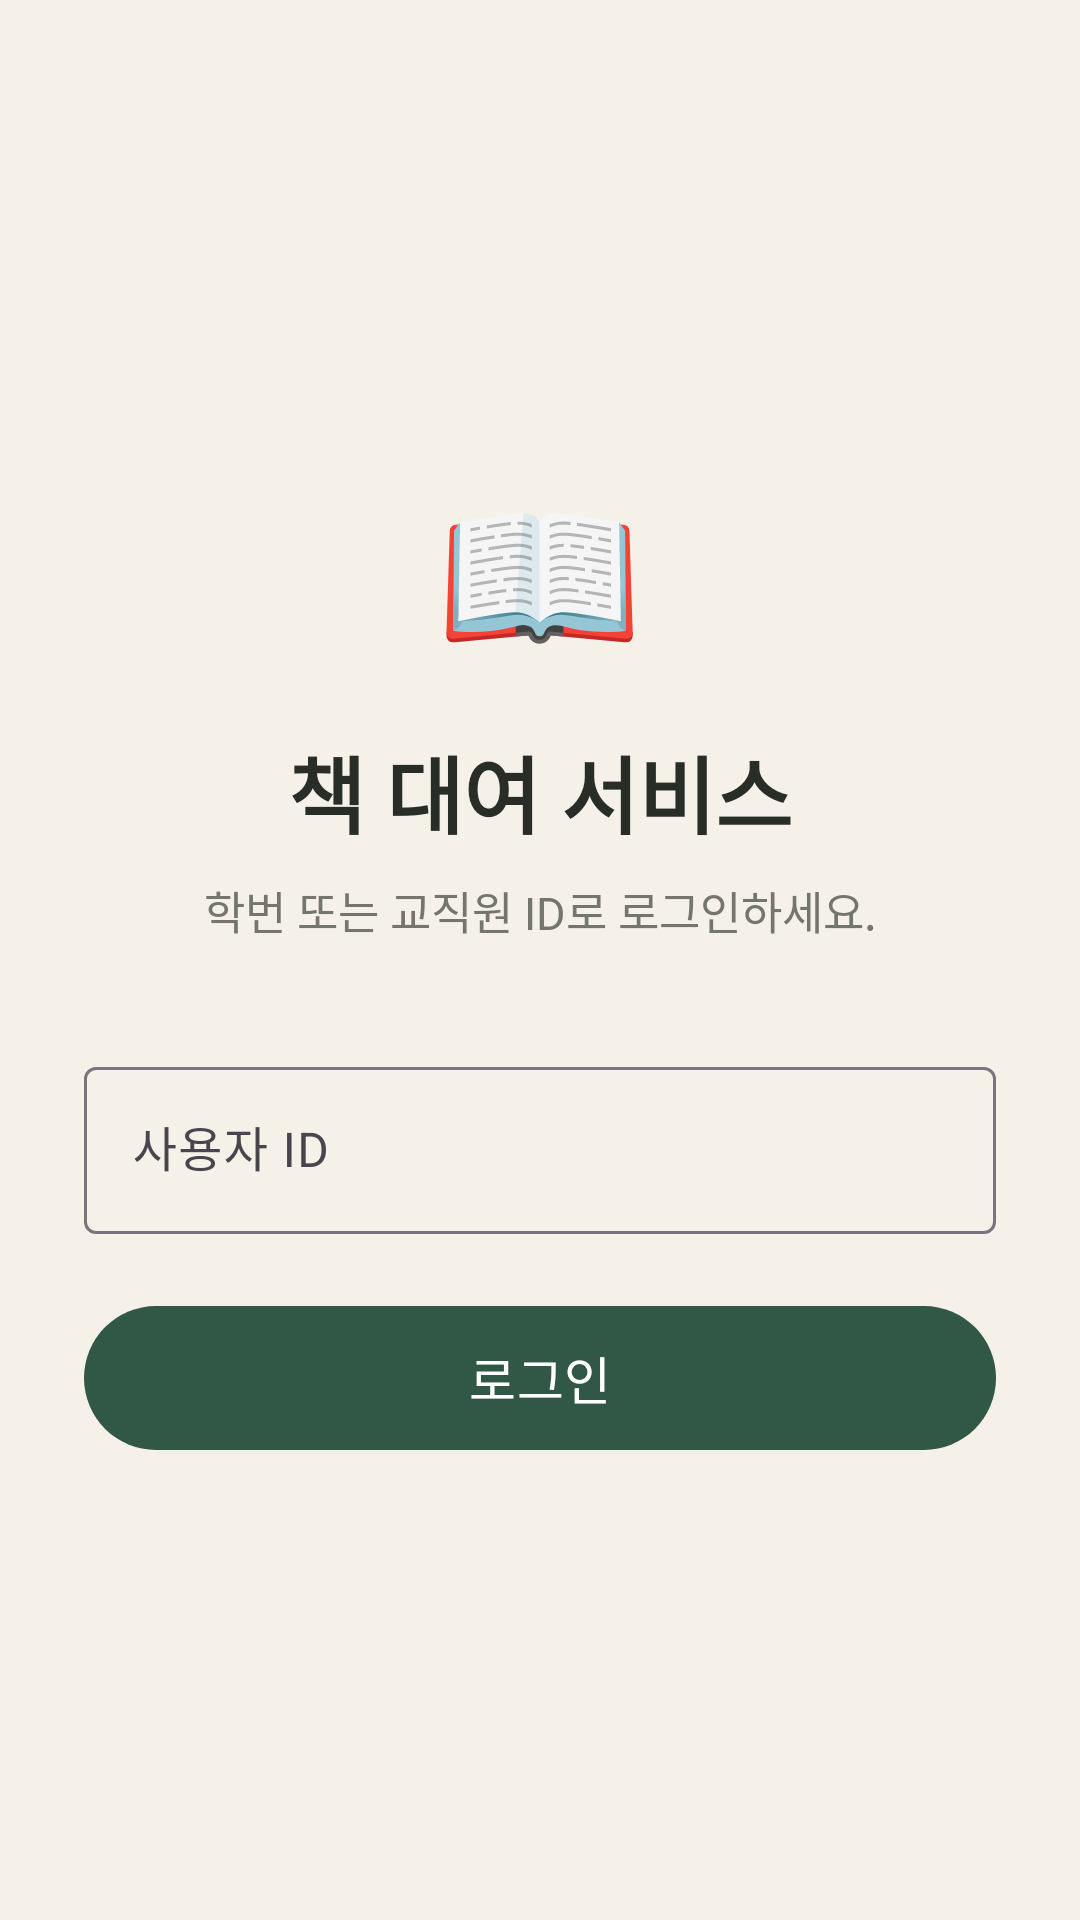

Layout XML and referenced resources for this Android screen:
<!-- AndroidManifest.xml: application theme Theme.BookRentalApp -->
<!-- res/layout/fragment_login.xml -->
<?xml version="1.0" encoding="utf-8"?>
<ScrollView
    xmlns:android="http://schemas.android.com/apk/res/android"
    xmlns:app="http://schemas.android.com/apk/res-auto"
    android:layout_width="match_parent"
    android:layout_height="match_parent"
    android:background="@color/screen_background"
    android:fillViewport="true">


    <LinearLayout
        android:layout_width="match_parent"
        android:layout_height="match_parent"
        android:gravity="center_vertical"
        android:orientation="vertical"
        android:padding="28dp">


        <TextView
            android:layout_width="wrap_content"
            android:layout_height="wrap_content"
            android:layout_gravity="center_horizontal"
            android:text="📖"
            android:textSize="56sp" />


        <TextView
            android:layout_width="match_parent"
            android:layout_height="wrap_content"
            android:layout_marginTop="16dp"
            android:gravity="center"
            android:text="책 대여 서비스"
            android:textColor="@color/text_primary"
            android:textSize="28sp"
            android:textStyle="bold" />


        <TextView
            android:layout_width="match_parent"
            android:layout_height="wrap_content"
            android:layout_marginTop="8dp"
            android:gravity="center"
            android:text="학번 또는 교직원 ID로 로그인하세요."
            android:textColor="@color/text_secondary"
            android:textSize="15sp" />


        <com.google.android.material.textfield.TextInputLayout
            android:layout_width="match_parent"
            android:layout_height="wrap_content"
            android:layout_marginTop="36dp"
            android:hint="사용자 ID">


            <com.google.android.material.textfield.TextInputEditText
                android:id="@+id/et_login_id"
                android:layout_width="match_parent"
                android:layout_height="wrap_content"
                android:inputType="text"
                android:maxLines="1" />


        </com.google.android.material.textfield.TextInputLayout>


        <com.google.android.material.button.MaterialButton
            android:id="@+id/btn_login"
            android:layout_width="match_parent"
            android:layout_height="56dp"
            android:layout_marginTop="20dp"
            android:text="로그인"
            android:textSize="17sp" />


    </LinearLayout>

</ScrollView>
<!-- resources referenced by this layout -->
<resources>
  <color name="screen_background">#F5F1E8</color>
  <color name="text_primary">#282D27</color>
  <color name="text_secondary">#74766D</color>
  <style name="Theme.BookRentalApp" parent="Base.Theme.BookRentalApp" />
  <style name="Base.Theme.BookRentalApp" parent="Theme.Material3.DayNight.NoActionBar">
          <item name="colorPrimary">@color/primary</item>
          <item name="colorPrimaryDark">@color/primary_dark</item>
          <item name="colorSecondary">@color/secondary</item>
          <item name="android:colorAccent">@color/secondary</item>
          <item name="android:statusBarColor">@color/primary_dark</item>
          <item name="android:navigationBarColor">@color/screen_background</item>
          <item name="android:windowLightNavigationBar">true</item>
      </style>
  <color name="primary">#315746</color>
  <color name="primary_dark">#203D31</color>
  <color name="secondary">#B78345</color>
</resources>
